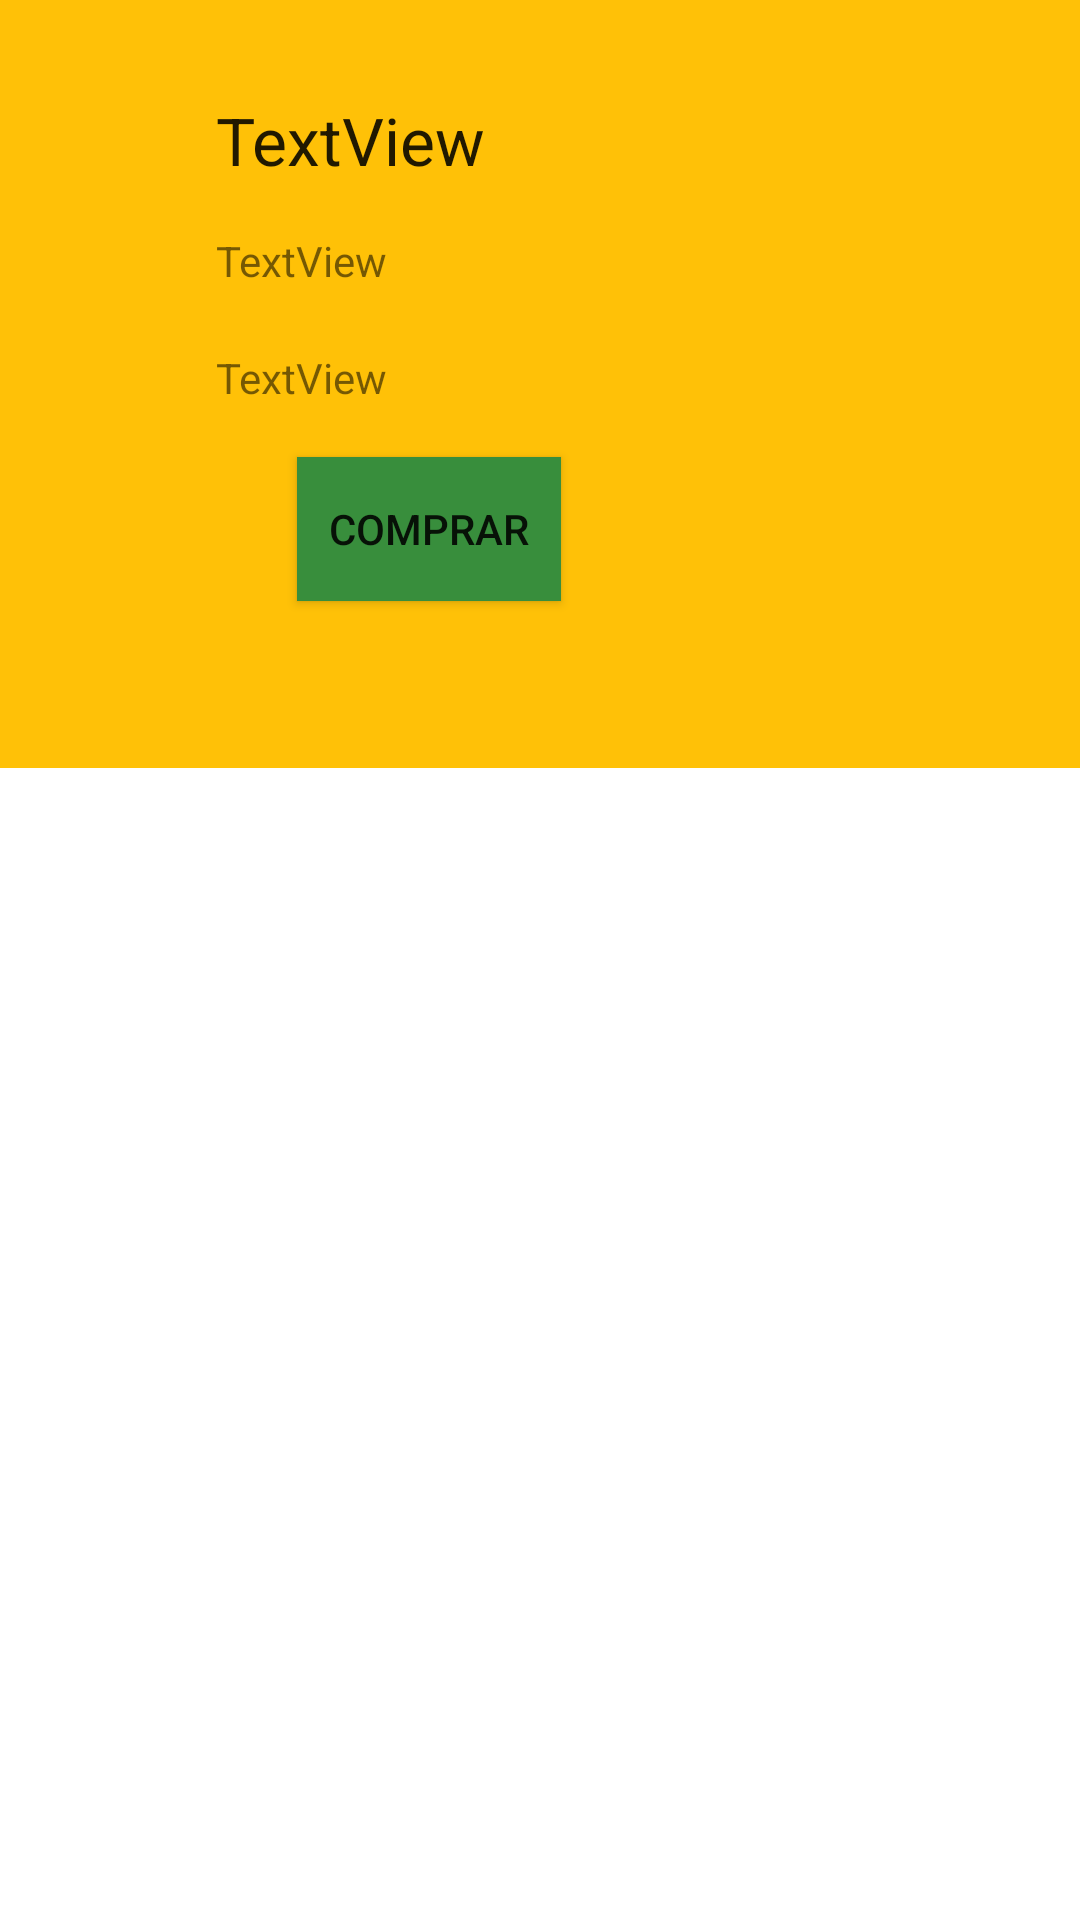

Layout XML and referenced resources for this Android screen:
<!-- AndroidManifest.xml: application theme Theme.BooksAnchorapp -->
<!-- res/layout/activity_detalle.xml -->
<?xml version="1.0" encoding="utf-8"?>
<androidx.constraintlayout.widget.ConstraintLayout xmlns:android="http://schemas.android.com/apk/res/android"
    xmlns:app="http://schemas.android.com/apk/res-auto"
    xmlns:tools="http://schemas.android.com/tools"
    android:layout_width="match_parent"
    android:layout_height="match_parent"
    tools:context=".Detalle">

    <androidx.constraintlayout.widget.Guideline
        android:id="@+id/guideHor50"
        android:layout_width="wrap_content"
        android:layout_height="wrap_content"
        android:orientation="horizontal"
        app:layout_constraintGuide_percent="0.4"/>

    <View
        android:id="@+id/view"
        android:layout_width="match_parent"
        android:layout_height="0dp"
        android:background="@color/accent_color"
        app:layout_constraintBottom_toTopOf="@+id/guideHor50"
        app:layout_constraintEnd_toEndOf="parent"
        app:layout_constraintHorizontal_bias="0.0"
        app:layout_constraintStart_toStartOf="parent"
        app:layout_constraintTop_toTopOf="parent"
        app:layout_constraintVertical_bias="0.0" />

    <ImageView
        android:id="@+id/imageView3"
        android:layout_width="wrap_content"
        android:layout_height="wrap_content"
        android:layout_marginStart="32dp"
        android:layout_marginTop="32dp"
        app:layout_constraintStart_toStartOf="parent"
        app:layout_constraintTop_toTopOf="parent"
        tools:srcCompat="@tools:sample/avatars" />

    <TextView
        android:id="@+id/textView"
        android:layout_width="wrap_content"
        android:layout_height="wrap_content"
        android:layout_marginStart="40dp"
        android:layout_marginTop="32dp"
        android:text="TextView"
        android:textAppearance="@style/TextAppearance.AppCompat.Large"
        app:layout_constraintEnd_toEndOf="parent"
        app:layout_constraintHorizontal_bias="0.0"
        app:layout_constraintStart_toEndOf="@+id/imageView3"
        app:layout_constraintTop_toTopOf="@+id/view" />

    <TextView
        android:id="@+id/textView2"
        android:layout_width="wrap_content"
        android:layout_height="wrap_content"
        android:layout_marginStart="40dp"
        android:layout_marginTop="16dp"
        android:text="TextView"
        app:layout_constraintStart_toEndOf="@+id/imageView3"
        app:layout_constraintTop_toBottomOf="@+id/textView" />

    <TextView
        android:id="@+id/textView3"
        android:layout_width="wrap_content"
        android:layout_height="wrap_content"
        android:layout_marginStart="40dp"
        android:layout_marginTop="20dp"
        android:text="TextView"
        app:layout_constraintStart_toEndOf="@+id/imageView3"
        app:layout_constraintTop_toBottomOf="@+id/textView2" />

    <Button
        android:id="@+id/button"
        android:layout_width="wrap_content"
        android:layout_height="wrap_content"
        android:background="@color/dark_primary_color"
        android:text="Comprar"
        app:layout_constraintBottom_toBottomOf="@+id/view"
        app:layout_constraintEnd_toEndOf="parent"
        app:layout_constraintHorizontal_bias="0.279"
        app:layout_constraintStart_toEndOf="@+id/imageView3"
        app:layout_constraintTop_toBottomOf="@+id/textView2"
        tools:ignore="MissingConstraints" />

</androidx.constraintlayout.widget.ConstraintLayout>
<!-- resources referenced by this layout -->
<resources>
  <color name="accent_color">#FFC107</color>
  <color name="dark_primary_color">#388E3C</color>
  <style name="Theme.BooksAnchorapp" parent="Theme.MaterialComponents.DayNight.DarkActionBar">
          
          <item name="colorPrimary">@color/purple_500</item>
          <item name="colorPrimaryVariant">@color/purple_700</item>
          <item name="colorOnPrimary">@color/white</item>
          
          <item name="colorSecondary">@color/teal_200</item>
          <item name="colorSecondaryVariant">@color/teal_700</item>
          <item name="colorOnSecondary">@color/black</item>
          
          <item name="android:statusBarColor" tools:targetApi="l">?attr/colorPrimaryVariant</item>
          
      </style>
  <color name="purple_500">#FF6200EE</color>
  <color name="purple_700">#FF3700B3</color>
  <color name="white">#FFFFFFFF</color>
  <color name="teal_200">#FF03DAC5</color>
  <color name="teal_700">#FF018786</color>
  <color name="black">#FF000000</color>
</resources>
